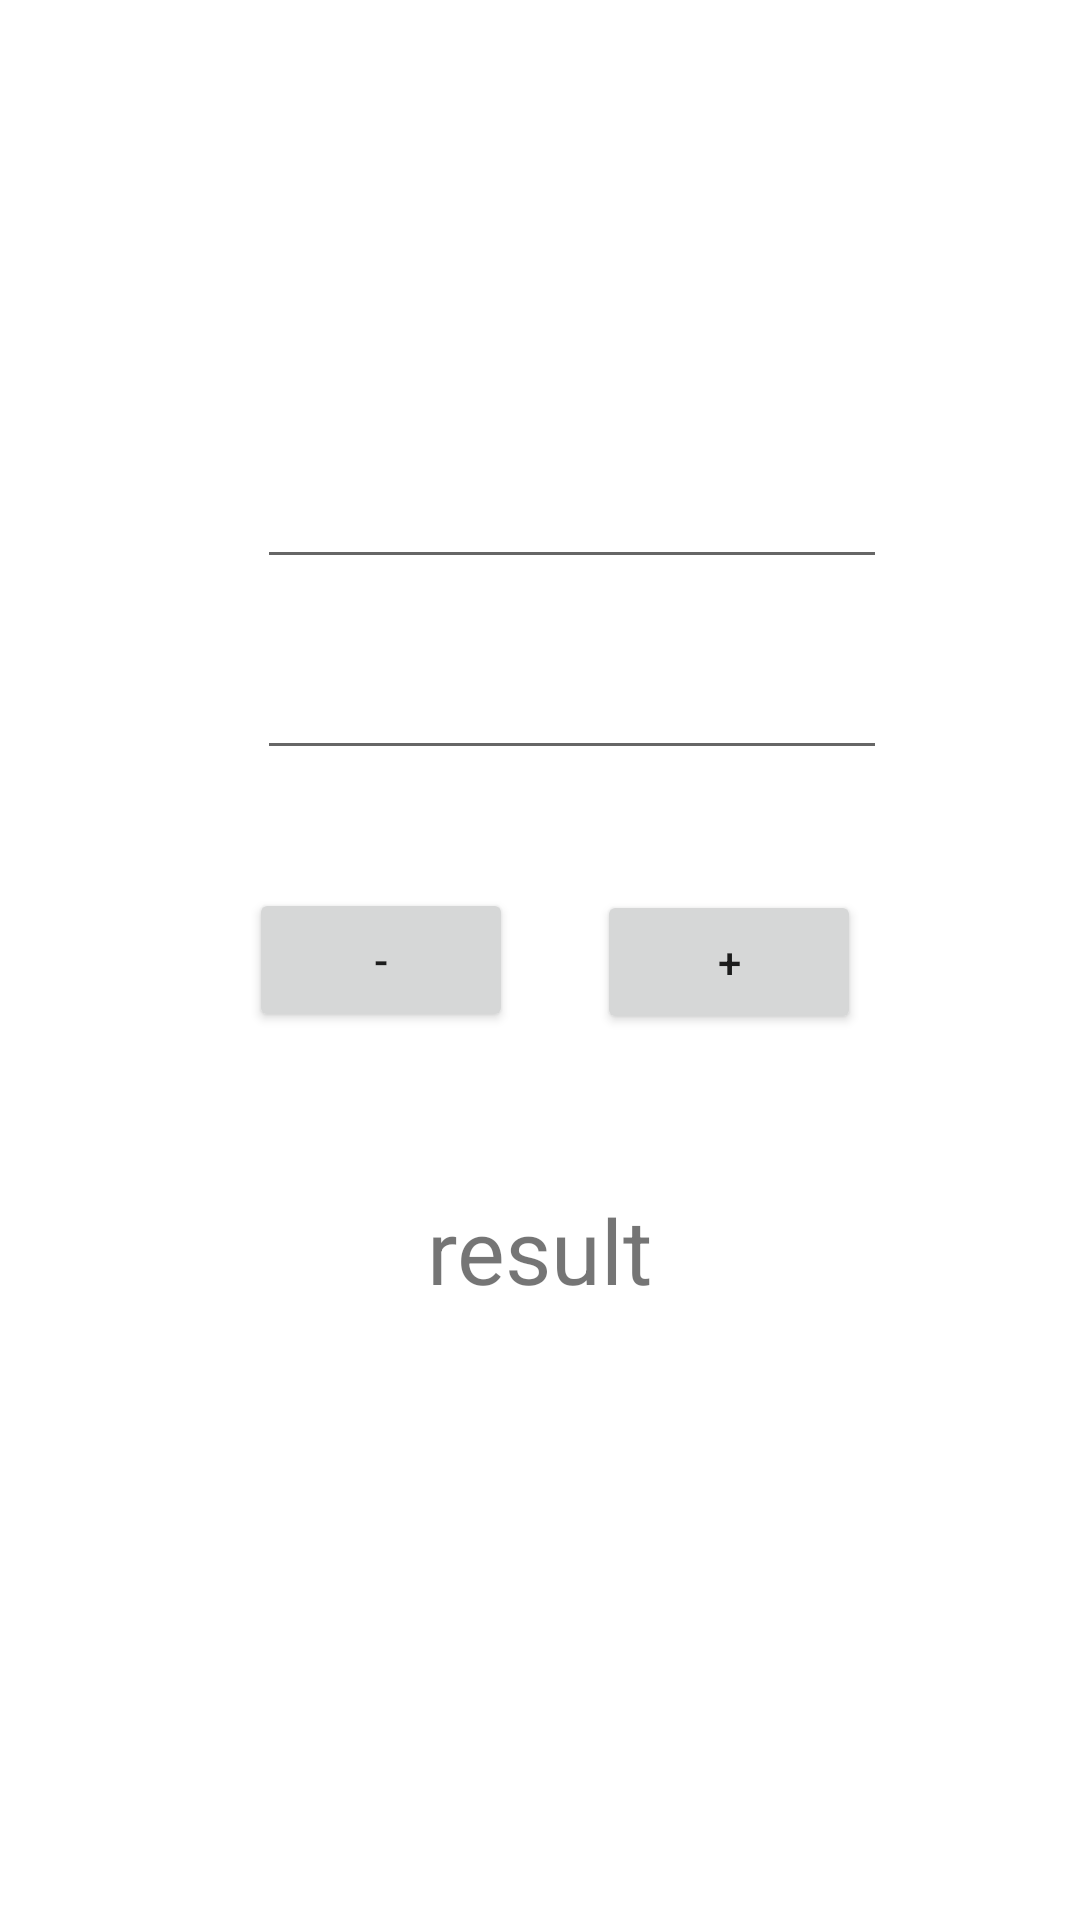

Layout XML and referenced resources for this Android screen:
<!-- AndroidManifest.xml: application theme Theme.ReemaAziry -->
<!-- res/layout/activity_homeactivity.xml -->
<?xml version="1.0" encoding="utf-8"?>
<androidx.constraintlayout.widget.ConstraintLayout xmlns:android="http://schemas.android.com/apk/res/android"
    xmlns:app="http://schemas.android.com/apk/res-auto"
    xmlns:tools="http://schemas.android.com/tools"
    android:layout_width="match_parent"
    android:layout_height="match_parent"
    tools:context=".exhomeactivity">

    <Button
        android:id="@+id/plus"
        android:layout_width="wrap_content"
        android:layout_height="wrap_content"
        android:text="+"
        app:layout_constraintBottom_toBottomOf="parent"
        app:layout_constraintEnd_toEndOf="parent"
        app:layout_constraintHorizontal_bias="0.732"
        app:layout_constraintStart_toStartOf="parent"
        app:layout_constraintTop_toTopOf="parent"
        app:layout_constraintVertical_bias="0.501"
        android:onClick="plus"/>

    <Button
        android:id="@+id/minus"
        android:layout_width="wrap_content"
        android:layout_height="wrap_content"
        android:text="-"
        app:layout_constraintBottom_toBottomOf="parent"
        app:layout_constraintEnd_toStartOf="@+id/plus"
        app:layout_constraintHorizontal_bias="0.748"
        app:layout_constraintStart_toStartOf="parent"
        app:layout_constraintTop_toTopOf="parent"
        android:onClick="minus"/>

    <EditText
        android:id="@+id/editTextNumber1"
        android:layout_width="wrap_content"
        android:layout_height="wrap_content"
        android:ems="10"
        android:inputType="number"
        app:layout_constraintBottom_toTopOf="@+id/minus"
        app:layout_constraintEnd_toEndOf="parent"
        app:layout_constraintHorizontal_bias="0.572"
        app:layout_constraintStart_toStartOf="parent"
        app:layout_constraintTop_toTopOf="parent"
        app:layout_constraintVertical_bias="0.595" />

    <EditText
        android:id="@+id/editTextNumber2"
        android:layout_width="wrap_content"
        android:layout_height="wrap_content"
        android:ems="10"
        android:inputType="number"
        app:layout_constraintBottom_toTopOf="@+id/minus"
        app:layout_constraintEnd_toEndOf="parent"
        app:layout_constraintHorizontal_bias="0.572"
        app:layout_constraintStart_toStartOf="parent"
        app:layout_constraintTop_toTopOf="parent"
        app:layout_constraintVertical_bias="0.845" />

    <TextView
        android:id="@+id/textViewResult"
        android:layout_width="wrap_content"
        android:layout_height="wrap_content"
        android:text="result"
        android:textSize="30dp"
        app:layout_constraintBottom_toBottomOf="parent"
        app:layout_constraintEnd_toEndOf="parent"
        app:layout_constraintStart_toStartOf="parent"
        app:layout_constraintTop_toBottomOf="@+id/editTextNumber1" />

</androidx.constraintlayout.widget.ConstraintLayout>
<!-- resources referenced by this layout -->
<resources>
  <style name="Theme.ReemaAziry" parent="Theme.MaterialComponents.DayNight.DarkActionBar">
          
          <item name="colorPrimary">@color/purple_500</item>
          <item name="colorPrimaryVariant">@color/purple_700</item>
          <item name="colorOnPrimary">@color/white</item>
          
          <item name="colorSecondary">@color/teal_200</item>
          <item name="colorSecondaryVariant">@color/teal_700</item>
          <item name="colorOnSecondary">@color/black</item>
          
          <item name="android:statusBarColor" tools:targetApi="l">?attr/colorPrimaryVariant</item>
          
      </style>
  <!-- not gathered from this repository: default colours our renderer supplied (Android Studio template values) -->
  <color name="purple_500">#FF6200EE</color>
  <color name="purple_700">#FF3700B3</color>
  <color name="teal_200">#FF03DAC5</color>
  <color name="teal_700">#FF018786</color>
  <color name="black">#FF000000</color>
  <color name="white">#FFFFFFFF</color>
</resources>
